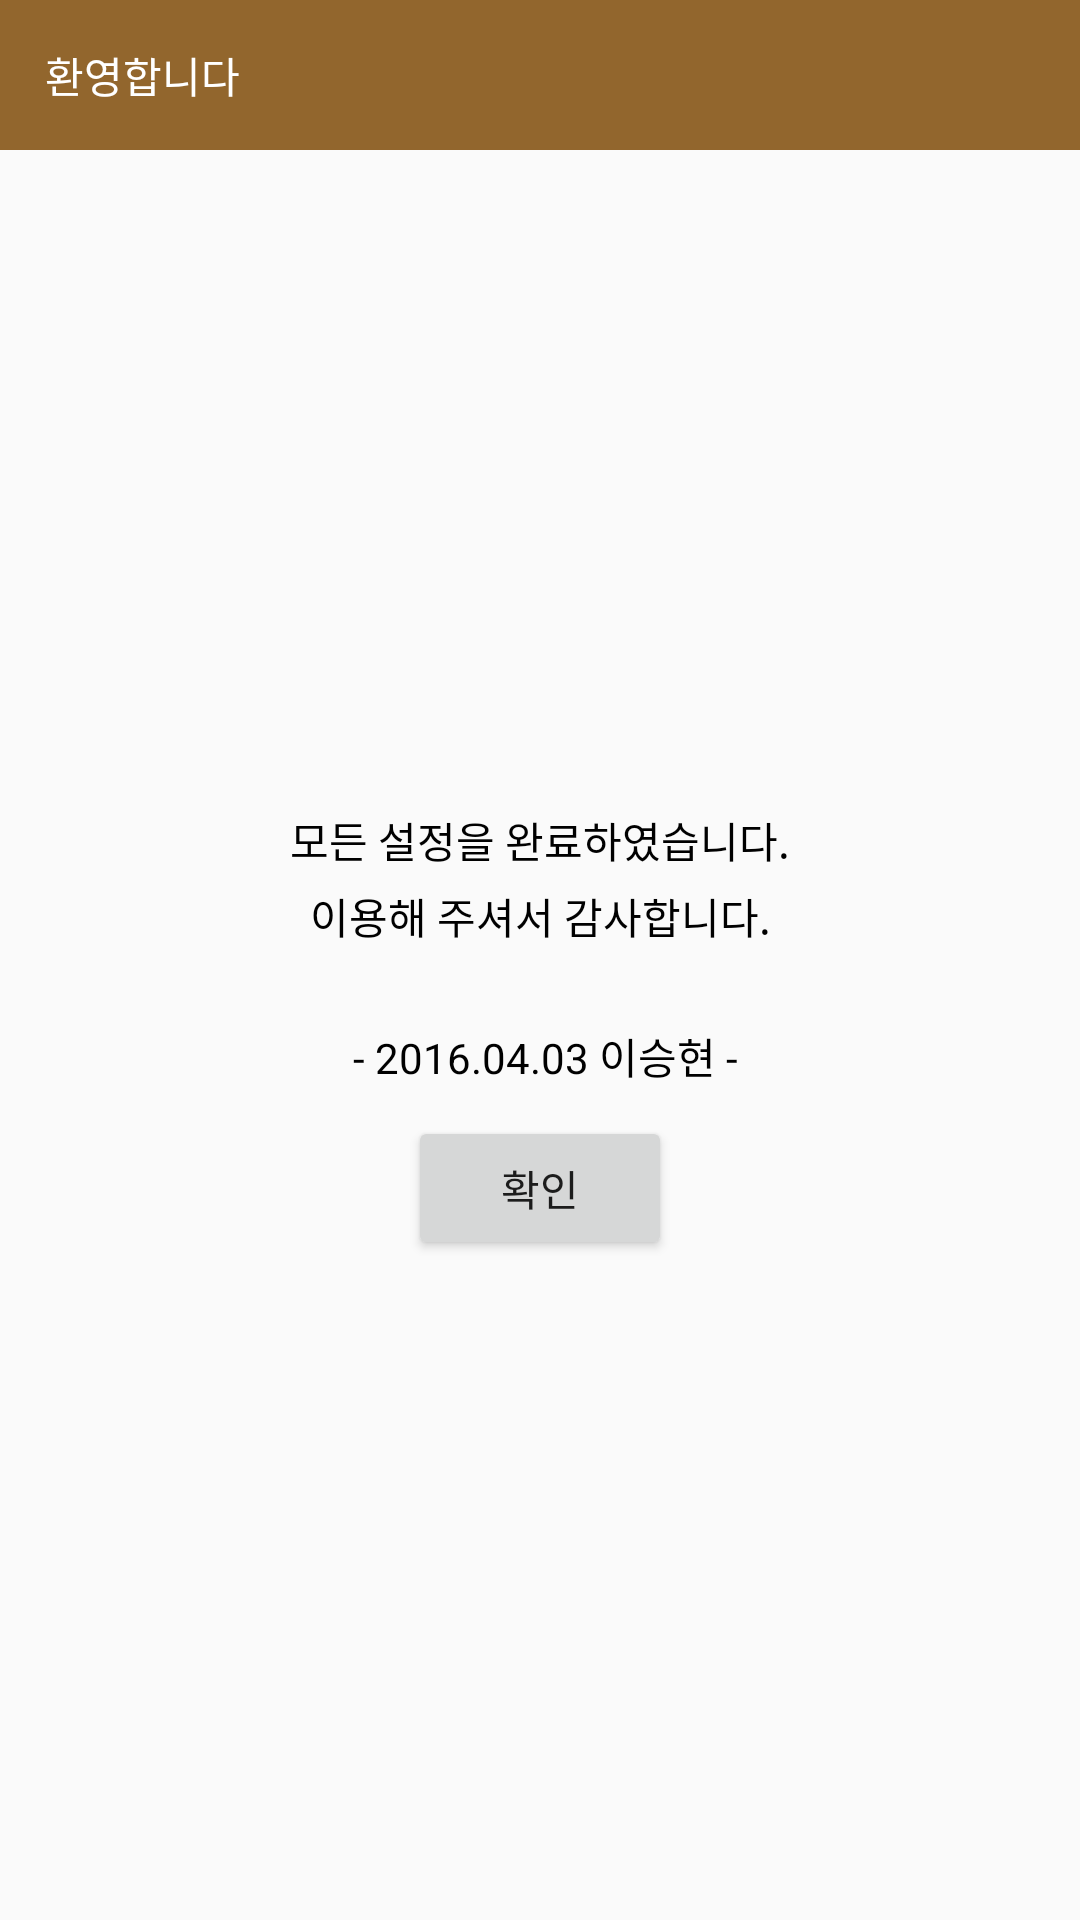

Here is an Android app screen rendered from its layout file. Give the layout XML and the strings, colors and styles it references.
<!-- AndroidManifest.xml: application theme AppTheme -->
<!-- res/layout/fragment_init_setting_step5.xml -->
<?xml version="1.0" encoding="utf-8"?>
<LinearLayout
    xmlns:android="http://schemas.android.com/apk/res/android"
    android:orientation="vertical"
    android:layout_width="match_parent"
    android:layout_height="match_parent">

    <FrameLayout
        android:background="#92662D"
        android:layout_width="match_parent"
        android:layout_height="50dp"
        android:paddingLeft="15dp">

        <TextView
            android:layout_width="wrap_content"
            android:layout_height="wrap_content"
            android:textColor="@android:color/white"
            android:text="@string/title_init_step5"
            android:layout_gravity="center_vertical" />

    </FrameLayout>

    <FrameLayout
        android:layout_width="match_parent"
        android:layout_height="match_parent"
        android:padding="16dp"
        android:orientation="vertical" >

        <LinearLayout
            android:id="@+id/loadingPrompt"
            android:layout_width="match_parent"
            android:layout_height="wrap_content"
            android:orientation="vertical"
            android:layout_gravity="center">

            <TextView
                android:layout_width="wrap_content"
                android:layout_height="wrap_content"
                android:layout_gravity="center_horizontal"
                android:textColor="@android:color/black"
                android:layout_marginBottom="10dp"
                android:lineSpacingExtra="5sp"
                android:text="@string/prompt_welcome"
                android:gravity="center" />

            <Button
                android:id="@+id/btn_confirm"
                android:text="@string/prompt_confirm"
                android:layout_width="wrap_content"
                android:layout_height="wrap_content"
                android:layout_gravity="center_horizontal" />

        </LinearLayout>

    </FrameLayout>

</LinearLayout>
<!-- resources referenced by this layout -->
<resources>
  <string name="prompt_confirm">확인</string>
  <string name="prompt_welcome">
          모든 설정을 완료하였습니다.\n
          이용해 주셔서 감사합니다.
          \n\n - 2016.04.03 이승현 -
      </string>
  <string name="title_init_step5">환영합니다</string>
  <style name="AppTheme" parent="Theme.AppCompat.Light.DarkActionBar">
          
          <item name="colorPrimary">@color/colorPrimary</item>
          <item name="colorPrimaryDark">@color/colorPrimaryDark</item>
          <item name="colorAccent">@color/colorAccent</item>
          <item name="android:windowAnimationStyle">@null</item>
      </style>
  <color name="colorPrimary">#3F51B5</color>
  <color name="colorPrimaryDark">#303F9F</color>
  <color name="colorAccent">#FF4081</color>
</resources>
